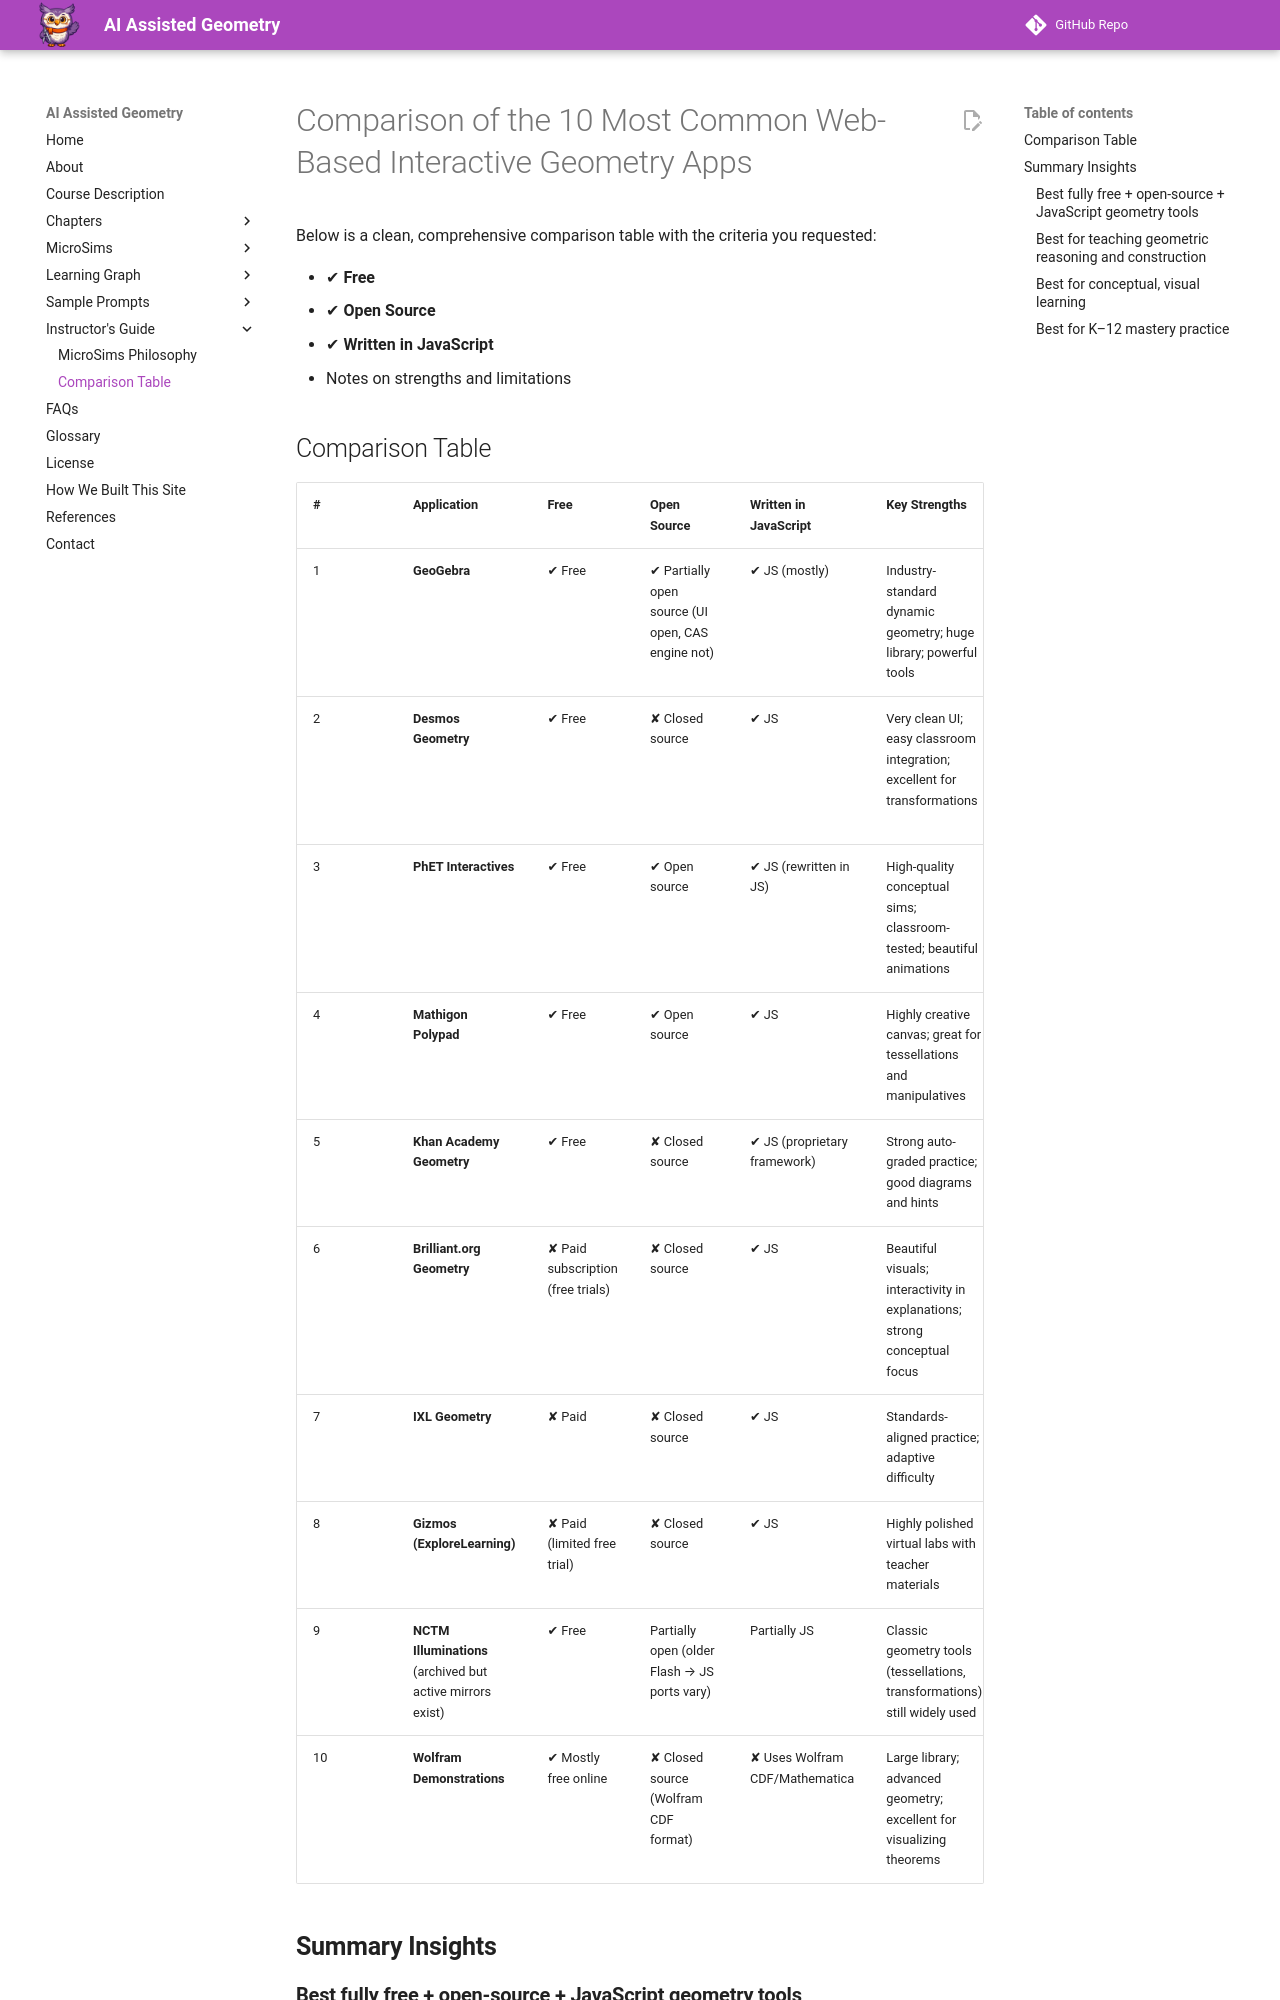

repository: dmccreary/geometry-course · page: instructors-guide/comparison-table/index.html · generator: mkdocs

# Comparison of the 10 Most Common Web-Based Interactive Geometry Apps

Below is a clean, comprehensive comparison table with the criteria you requested:

* ✔ **Free**
* ✔ **Open Source**
* ✔ **Written in JavaScript**
* Notes on strengths and limitations
